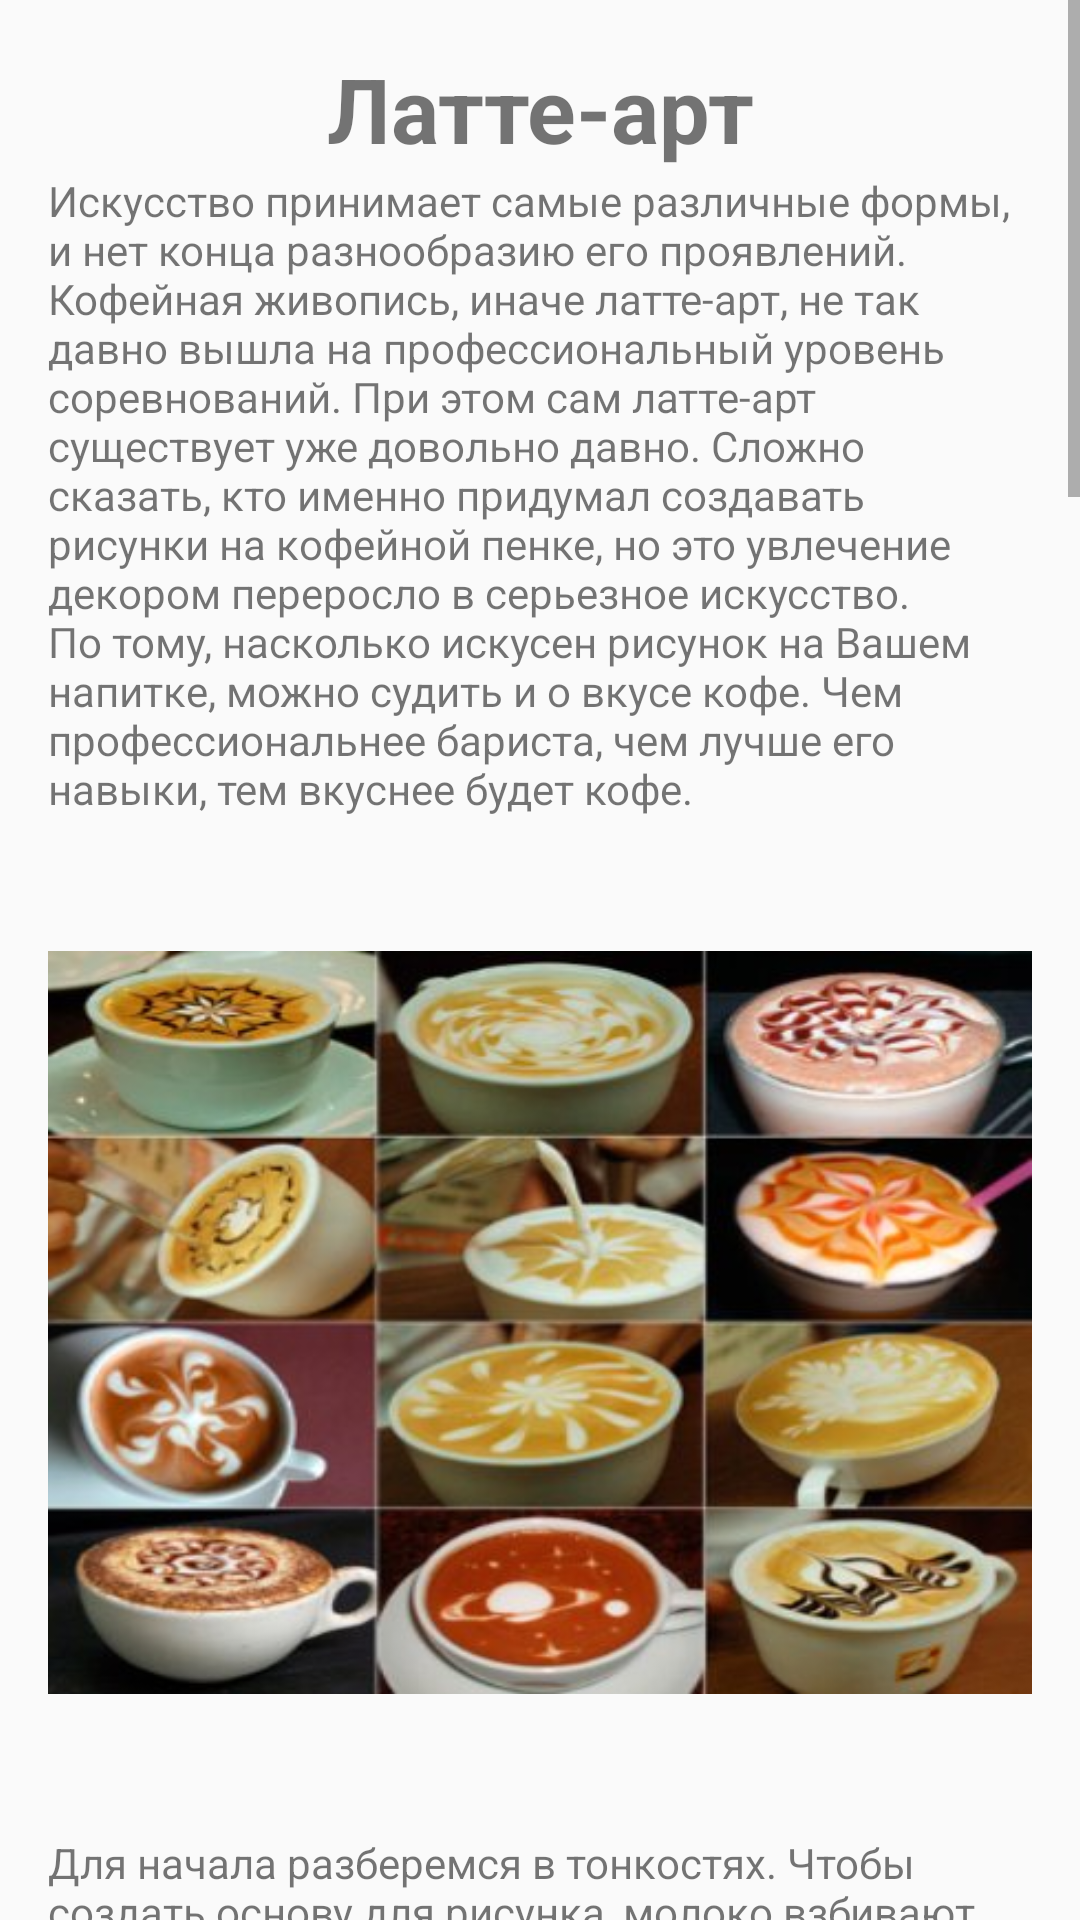

Reconstruct the res/layout file that produces this screen, plus the resources it refers to.
<!-- AndroidManifest.xml: application theme Theme.MakeYOCoffee -->
<!-- res/layout/fragment_article_latte_art.xml -->
<?xml version="1.0" encoding="utf-8"?>
<androidx.constraintlayout.widget.ConstraintLayout xmlns:android="http://schemas.android.com/apk/res/android"
    xmlns:app="http://schemas.android.com/apk/res-auto"
    xmlns:tools="http://schemas.android.com/tools"
    android:layout_width="match_parent"
    android:layout_height="match_parent"
    tools:context=".fragment_article_latte_art">

    <ScrollView
        android:layout_width="match_parent"
        android:layout_height="match_parent"
        app:layout_constraintEnd_toEndOf="parent">

        <LinearLayout
            android:layout_width="match_parent"
            android:layout_height="wrap_content"
            android:orientation="vertical"
            android:padding="16dp">

            <TextView
                android:id="@+id/title"
                android:layout_width="match_parent"
                android:layout_height="wrap_content"
                android:gravity="center"
                android:text="@string/latte_art_title"
                android:textSize="30sp"
                android:textStyle="bold" />

            <TextView
                android:id="@+id/textview1"
                android:layout_width="wrap_content"
                android:layout_height="wrap_content"
                android:layout_marginTop="1dp"
                android:text="@string/latte_art1"
                app:layout_constraintBottom_toTopOf="@+id/imageView"
                app:layout_constraintEnd_toEndOf="parent"
                app:layout_constraintHorizontal_bias="1.0"
                app:layout_constraintStart_toStartOf="parent"
                app:layout_constraintTop_toTopOf="parent"
                app:layout_constraintVertical_bias="1.0" />

            <ImageView
                android:id="@+id/imageView1"
                android:layout_width="wrap_content"
                android:layout_height="wrap_content"
                android:layout_marginBottom="1dp"
                android:src="@drawable/latte_art1"
                app:layout_constraintBottom_toTopOf="@+id/button_second"
                app:layout_constraintEnd_toEndOf="parent"
                app:layout_constraintHorizontal_bias="0.0"
                app:layout_constraintStart_toStartOf="parent"
                app:layout_constraintTop_toBottomOf="@+id/textview_second" />

            <TextView
                android:id="@+id/textview2"
                android:layout_width="wrap_content"
                android:layout_height="wrap_content"
                android:layout_marginTop="1dp"
                android:text="@string/latte_art2"
                app:layout_constraintBottom_toTopOf="@+id/imageView"
                app:layout_constraintEnd_toEndOf="parent"
                app:layout_constraintHorizontal_bias="1.0"
                app:layout_constraintStart_toStartOf="parent"
                app:layout_constraintTop_toTopOf="parent"
                app:layout_constraintVertical_bias="1.0" />

            <ImageView
                android:id="@+id/imageView2"
                android:layout_width="wrap_content"
                android:layout_height="wrap_content"
                android:layout_marginBottom="1dp"
                android:src="@drawable/latte_art2"
                app:layout_constraintBottom_toTopOf="@+id/button_second"
                app:layout_constraintEnd_toEndOf="parent"
                app:layout_constraintHorizontal_bias="0.0"
                app:layout_constraintStart_toStartOf="parent"
                app:layout_constraintTop_toBottomOf="@+id/textview_second" />

            <TextView
                android:id="@+id/textview3"
                android:layout_width="wrap_content"
                android:layout_height="wrap_content"
                android:layout_marginTop="1dp"
                android:text="@string/latte_art3"
                android:textStyle="bold|italic"
                app:layout_constraintBottom_toTopOf="@+id/imageView"
                app:layout_constraintEnd_toEndOf="parent"
                app:layout_constraintHorizontal_bias="1.0"
                app:layout_constraintStart_toStartOf="parent"
                app:layout_constraintTop_toTopOf="parent"
                app:layout_constraintVertical_bias="1.0" />

            <ImageView
                android:id="@+id/imageView3"
                android:layout_width="wrap_content"
                android:layout_height="wrap_content"
                android:layout_marginBottom="1dp"
                android:src="@drawable/latte_art3"
                app:layout_constraintBottom_toTopOf="@+id/button_second"
                app:layout_constraintEnd_toEndOf="parent"
                app:layout_constraintHorizontal_bias="0.0"
                app:layout_constraintStart_toStartOf="parent"
                app:layout_constraintTop_toBottomOf="@+id/textview_second" />

            <TextView
                android:id="@+id/textview4"
                android:layout_width="wrap_content"
                android:layout_height="wrap_content"
                android:layout_marginTop="1dp"
                android:text="@string/latte_art4"
                app:layout_constraintBottom_toTopOf="@+id/imageView"
                app:layout_constraintEnd_toEndOf="parent"
                app:layout_constraintHorizontal_bias="1.0"
                app:layout_constraintStart_toStartOf="parent"
                app:layout_constraintTop_toTopOf="parent"
                app:layout_constraintVertical_bias="1.0" />
            <ImageView
                android:id="@+id/imageView4"
                android:layout_width="wrap_content"
                android:layout_height="wrap_content"
                android:layout_marginBottom="1dp"
                android:src="@drawable/latte_art4"
                app:layout_constraintBottom_toTopOf="@+id/button_second"
                app:layout_constraintEnd_toEndOf="parent"
                app:layout_constraintHorizontal_bias="0.0"
                app:layout_constraintStart_toStartOf="parent"
                app:layout_constraintTop_toBottomOf="@+id/textview_second" />
            <TextView
                android:id="@+id/textview5"
                android:layout_width="wrap_content"
                android:layout_height="wrap_content"
                android:layout_marginTop="1dp"
                android:text="@string/latte_art5"
                app:layout_constraintBottom_toTopOf="@+id/imageView"
                app:layout_constraintEnd_toEndOf="parent"
                app:layout_constraintHorizontal_bias="1.0"
                app:layout_constraintStart_toStartOf="parent"
                app:layout_constraintTop_toTopOf="parent"
                app:layout_constraintVertical_bias="1.0" />
        </LinearLayout>
    </ScrollView>
</androidx.constraintlayout.widget.ConstraintLayout>
<!-- resources referenced by this layout -->
<resources>
  <string name="latte_art1">Искусство принимает самые различные формы, и нет конца разнообразию его проявлений. Кофейная живопись, иначе латте-арт, не так давно вышла на профессиональный уровень соревнований. При этом сам латте-арт существует уже довольно давно. Сложно сказать, кто именно придумал создавать рисунки на кофейной пенке, но это увлечение декором переросло в серьезное искусство. По тому, насколько искусен рисунок на Вашем напитке, можно судить и о вкусе кофе. Чем профессиональнее бариста, чем лучше его навыки, тем вкуснее будет кофе.</string>
  <string name="latte_art2">Для начала разберемся в тонкостях. Чтобы создать основу для рисунка, молоко взбивают паром до температуры 65-67 °C, пока оно не образует соблазнительную пенку. От того, насколько нагреется молоко, зависят количество и воздушность пены. Можно даже добиться того, что она будет держать форму и создавать неповторимый объемный латте-арт, как это делает японский бариста Казуки Ямамото. Молоко взбивают в питчере, а затем пену выливают в кофе, в этот момент образуются красивые узоры на поверхности напитка.</string>
  <string name="latte_art3">В зависимости от того, как и чем наносятся рисунки, латте-арт делится на:
  
  этчинг – нанесение рисунка с помощью питчера и острого предмета на поверхность эспрессо с молочной пеной;
  капучино-арт – нанесение рисунков с помощью тертого шоколада, корицы и шоколадного сиропа;
  эспрессо-арт – рисунок наносится острым предметом на поверхность пенки эспрессо;
  мульти-арт – сочетание питчера, острого предмета и добавок из капучино-арта.</string>
  <string name="latte_art4">Существует также три основные формы нанесения рисунка в латте-арте: цветок, сердце и яблоко. Самый распространенный из них – это цветок или розетта.
  Если Вы решили попробовать латте-арт в домашних условиях, то помните, что рисунок зависит от множества факторов: высота питчера, точка начала рисунка, амплитуда колебания молочной пены в питчере, траектория и скорость Ваших движений во время вливания молока.
  Латте-артЕжегодно проводятся конкурсы по мастерству латте-арта среди бариста. Мастера рисуют за спиной и с закрытыми глазами. Признаком профессионализма считается одинаковый рисунок в нескольких чашках. Ведь для этого нужны максимальная точность, аккуратность и техничность. Там же появляются новые техники и рисунки, которые затем распространяются по всему миру.
  Если Вы частый посетитель кофеен, то наверняка заметили, что рисунки на кофе для посетителей разные. Латте-арт – это также способ диалога с посетителем. Нередко бариста подбирает рисунки специально. Паре, держащейся за руки, он нарисует сердечки, грустному человеку – улыбку, понравившейся девушке - солнышко. Кофейни никогда не будут пустовать, потому что латте-арт - это часть их очарования, вместе с приятным запахом кофе, пропитывающим насквозь одежду, тихой музыкой, улыбчивыми официантами и приятной обстановкой.</string>
  <string name="latte_art5">Латте-арт стал еще одним способом самовыражения. Его существование доказывает, что творчеству и искусству есть место в любом деле.</string>
  <string name="latte_art_title">Латте-арт</string>
  <style name="Theme.MakeYOCoffee" parent="Theme.AppCompat.Light.NoActionBar">
          
          <item name="colorPrimary">@color/purple_500</item>
          <item name="colorPrimaryVariant">@color/purple_700</item>
          <item name="colorOnPrimary">@color/white</item>
          
          <item name="colorSecondary">@color/teal_200</item>
          <item name="colorSecondaryVariant">@color/teal_700</item>
          <item name="colorOnSecondary">@color/black</item>
          
          <item name="android:statusBarColor">?attr/colorPrimaryVariant</item>
          
      </style>
  <color name="purple_500">#FF6200EE</color>
  <color name="purple_700">#FF3700B3</color>
  <color name="white">#FFFFFFFF</color>
  <color name="teal_200">#FF03DAC5</color>
  <color name="teal_700">#FF018786</color>
  <color name="black">#FF000000</color>
</resources>
